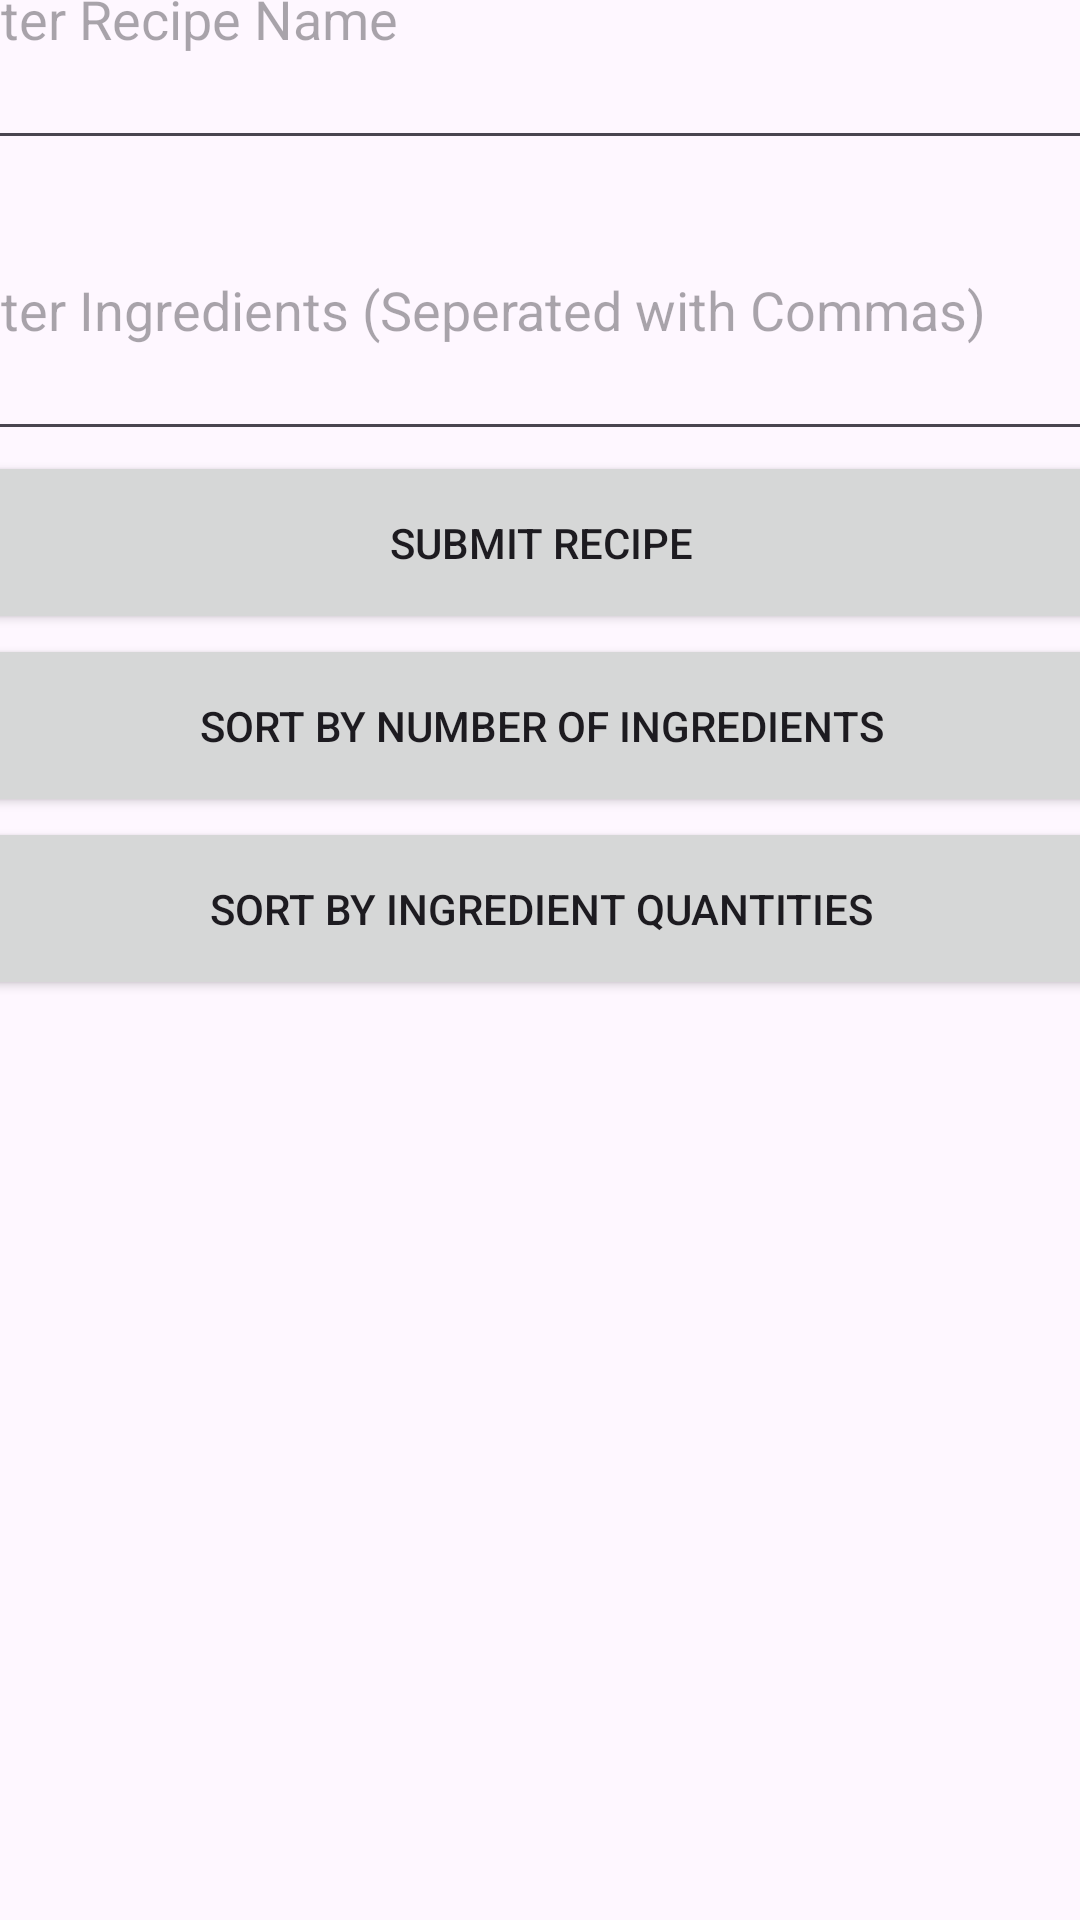

Produce the Android XML layout that renders to this screen, including the resource entries it uses.
<!-- AndroidManifest.xml: application theme Theme.CS2340A_Team21 -->
<!-- res/layout/fragment_recipe.xml -->
<?xml version="1.0" encoding="utf-8"?>
<androidx.constraintlayout.widget.ConstraintLayout xmlns:android="http://schemas.android.com/apk/res/android"
    xmlns:app="http://schemas.android.com/apk/res-auto"
    android:layout_width="match_parent"
    android:layout_height="match_parent">

    <LinearLayout
        android:layout_width="409dp"
        android:layout_height="729dp"
        android:orientation="vertical"
        app:layout_constraintBottom_toBottomOf="parent"
        app:layout_constraintEnd_toEndOf="parent"
        app:layout_constraintStart_toStartOf="parent">

        <TextView
            android:id="@+id/title"
            android:layout_width="match_parent"
            android:layout_height="45dp"
            android:text="Add Recipe"
            android:textSize="30sp" />

        <EditText
            android:id="@+id/recipeNameInput"
            android:layout_width="match_parent"
            android:layout_height="97dp"
            android:ems="10"
            android:hint="Enter Recipe Name"
            android:inputType="text" />

        <EditText

            android:id="@+id/recipeIngredients"
            android:layout_width="match_parent"
            android:layout_height="97dp"
            android:ems="10"
            android:hint="Enter Ingredients (Seperated with Commas)"
            android:inputType="text" />

        <Button
            android:id="@+id/recipeSubmit"
            android:layout_width="match_parent"
            android:layout_height="61dp"
            android:text="Submit Recipe" />

        <Button
            android:id="@+id/sortRecipesNum"
            android:layout_width="match_parent"
            android:layout_height="61dp"
            android:text="Sort By Number of Ingredients" />

        <Button
            android:id="@+id/sortRecipesQuantity"
            android:layout_width="match_parent"
            android:layout_height="61dp"
            android:text="Sort By Ingredient Quantities" />


        <androidx.recyclerview.widget.RecyclerView
            android:id="@+id/recipes_view"

            android:layout_width="match_parent"
            android:layout_height="370dp" />

    </LinearLayout>

</androidx.constraintlayout.widget.ConstraintLayout>
<!-- resources referenced by this layout -->
<resources>
  <style name="Theme.CS2340A_Team21" parent="Theme.MaterialComponents.DayNight.DarkActionBar">
          
          <item name="colorPrimary">@color/purple_500</item>
          <item name="colorPrimaryVariant">@color/purple_700</item>
          <item name="colorOnPrimary">@color/white</item>
          
          <item name="colorSecondary">@color/teal_200</item>
          <item name="colorSecondaryVariant">@color/teal_700</item>
          <item name="colorOnSecondary">@color/black</item>
          
          <item name="android:statusBarColor">?attr/colorPrimaryVariant</item>
          
      </style>
  <!-- not gathered from this repository: default colours our renderer supplied (Android Studio template values) -->
  <color name="purple_500">#FF6200EE</color>
  <color name="purple_700">#FF3700B3</color>
  <color name="teal_200">#FF03DAC5</color>
  <color name="teal_700">#FF018786</color>
  <color name="black">#FF000000</color>
  <color name="white">#FFFFFFFF</color>
</resources>
